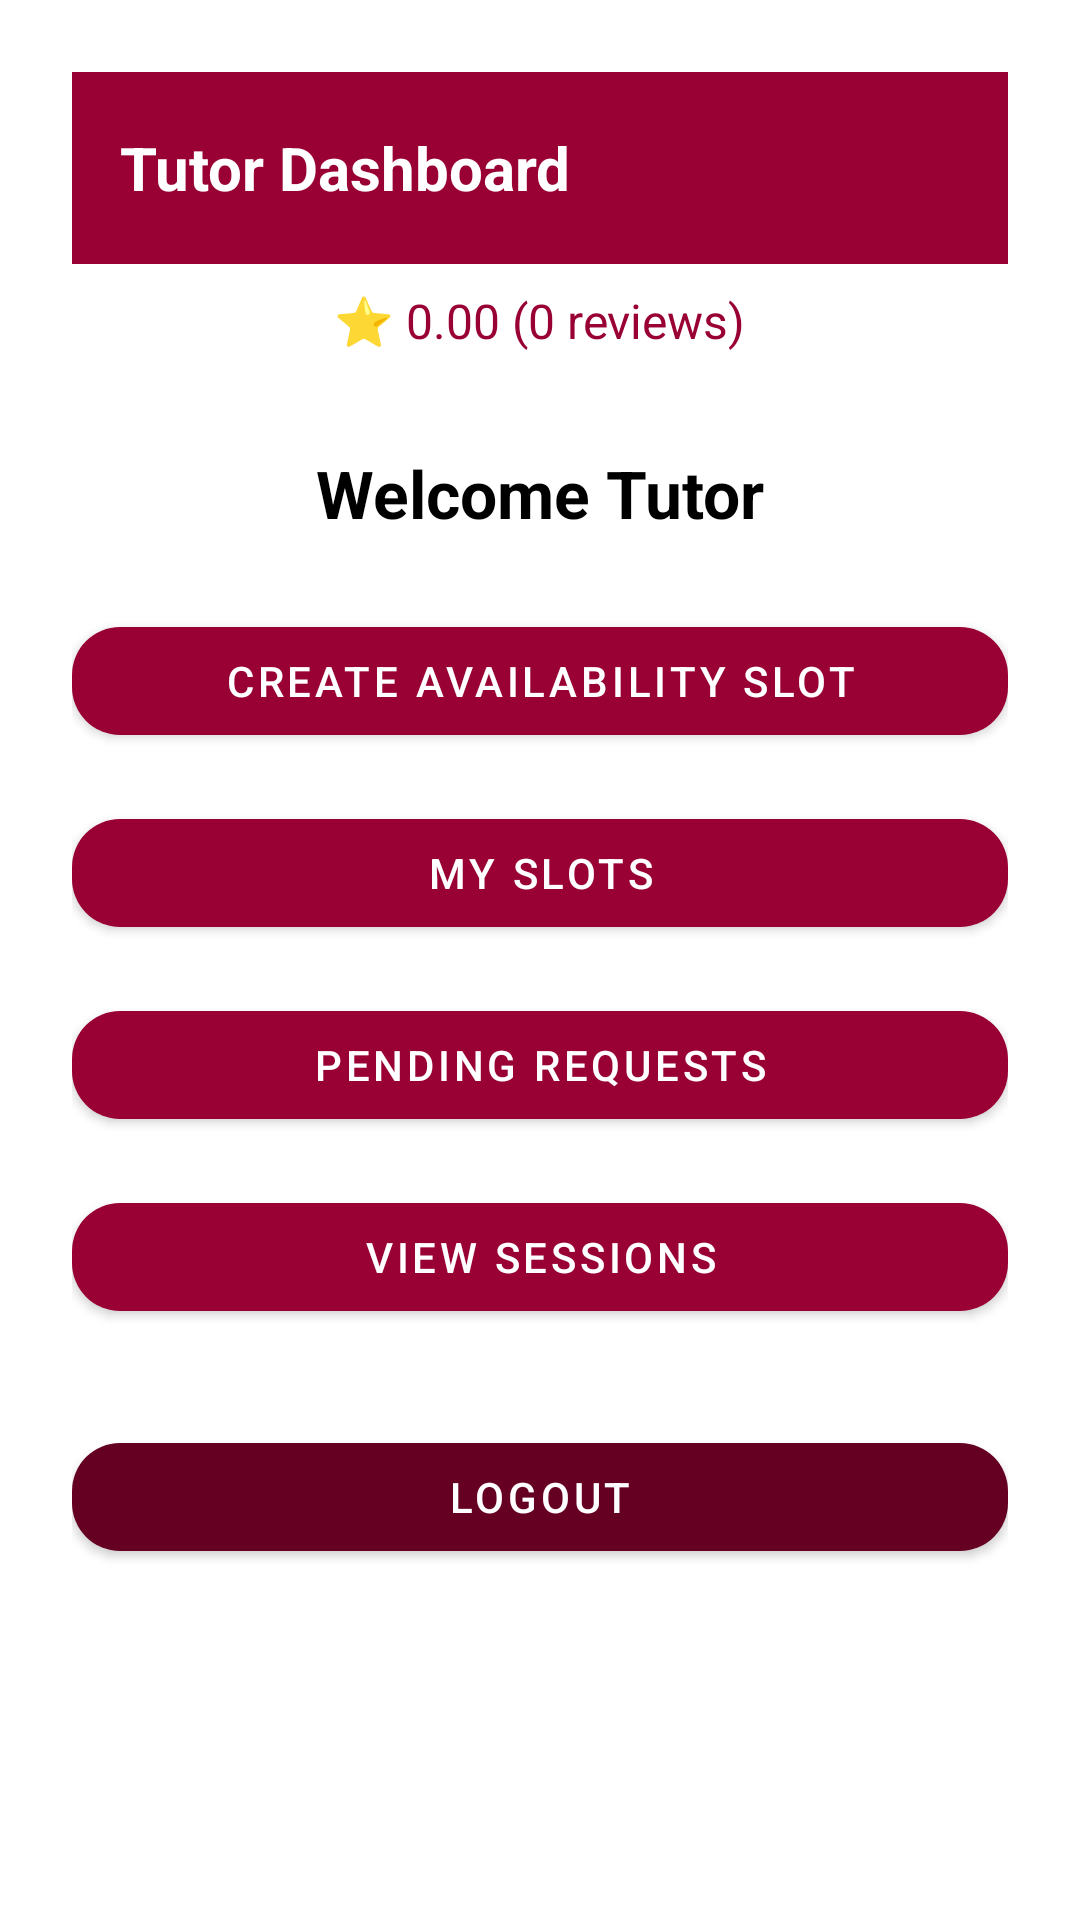

Here is an Android app screen rendered from its layout file. Give the layout XML and the strings, colors and styles it references.
<!-- AndroidManifest.xml: activity theme Theme.OTAMS -->
<!-- res/layout/activity_tutor_dashboard.xml -->
<?xml version="1.0" encoding="utf-8"?>
<LinearLayout xmlns:android="http://schemas.android.com/apk/res/android"
    xmlns:app="http://schemas.android.com/apk/res-auto"
    xmlns:tools="http://schemas.android.com/tools"
    android:layout_width="match_parent"
    android:layout_height="match_parent"
    android:orientation="vertical"
    android:background="@color/white"
    android:padding="24dp"
    android:gravity="center_horizontal"
    tools:context=".activities.TutorDashboardActivity">

    
    <androidx.appcompat.widget.Toolbar
        android:id="@+id/toolbar"
        android:layout_width="match_parent"
        android:layout_height="?attr/actionBarSize"
        android:background="@color/uottawa_red"
        android:elevation="4dp">

        <LinearLayout
            android:layout_width="match_parent"
            android:layout_height="match_parent"
            android:gravity="center_vertical">

            
            <TextView
                android:id="@+id/txtTitle"
                android:layout_width="0dp"
                android:layout_height="wrap_content"
                android:layout_weight="1"
                android:text="Tutor Dashboard"
                android:textSize="20sp"
                android:textStyle="bold"
                android:textColor="@color/white" />

        </LinearLayout>

    </androidx.appcompat.widget.Toolbar>

    <TextView
        android:id="@+id/txtRating"
        android:layout_width="wrap_content"
        android:layout_height="wrap_content"
        android:text="⭐ 0.00 (0 reviews)"
        android:textSize="16sp"
        android:textColor="@color/uottawa_red"
        android:layout_marginTop="8dp"/>

    <TextView
        android:id="@+id/txtTutorDashboardTitle"
        android:layout_width="wrap_content"
        android:layout_height="wrap_content"
        android:text="Welcome Tutor"
        android:textSize="22sp"
        android:textStyle="bold"
        android:textColor="@color/black"
        android:layout_marginTop="32dp"
        android:layout_marginBottom="24dp" />

    <com.google.android.material.button.MaterialButton
        android:id="@+id/btnCreateSlot"
        style="@style/OttawaButton"
        android:text="Create Availability Slot"
        android:layout_width="match_parent"
        android:layout_height="wrap_content" />

    <com.google.android.material.button.MaterialButton
        android:id="@+id/btnMySlots"
        style="@style/OttawaButton"
        android:text="My Slots"
        android:layout_width="match_parent"
        android:layout_height="wrap_content"
        android:layout_marginTop="16dp" />

    <com.google.android.material.button.MaterialButton
        android:id="@+id/btnPendingRequests"
        style="@style/OttawaButton"
        android:text="Pending Requests"
        android:layout_width="match_parent"
        android:layout_height="wrap_content"
        android:layout_marginTop="16dp" />

    <com.google.android.material.button.MaterialButton
        android:id="@+id/btnSessions"
        style="@style/OttawaButton"
        android:text="View Sessions"
        android:layout_width="match_parent"
        android:layout_height="wrap_content"
        android:layout_marginTop="16dp" />

    <com.google.android.material.button.MaterialButton
        android:id="@+id/btnLogout"
        style="@style/OttawaButtonDanger"
        android:text="Logout"
        android:layout_width="match_parent"
        android:layout_height="wrap_content"
        android:layout_marginTop="32dp"/>

</LinearLayout>
<!-- resources referenced by this layout -->
<resources>
  <color name="black">#000000</color>
  <color name="uottawa_red">#990033</color>
  <color name="white">#FFFFFF</color>
  <style name="OttawaButton" parent="Widget.MaterialComponents.Button">
          <item name="backgroundTint">@color/uottawa_red</item>
          <item name="android:textColor">@color/white</item>
          <item name="cornerRadius">16dp</item>
      </style>
  <style name="OttawaButtonDanger" parent="Widget.MaterialComponents.Button">
          <item name="backgroundTint">@color/uottawa_dark_red</item>
          <item name="android:textColor">@color/white</item>
          <item name="cornerRadius">16dp</item>
      </style>
  <style name="Theme.OTAMS" parent="Theme.Material3.DayNight.NoActionBar">
          <item name="colorPrimaryDark">@color/uottawa_dark_red</item>
          <item name="colorAccent">@color/uottawa_light_red</item>
          <item name="android:statusBarColor">@color/uottawa_dark_red</item>
          <item name="android:navigationBarColor">@color/uottawa_red</item>
      </style>
  <color name="uottawa_dark_red">#660022</color>
  <color name="uottawa_light_red">#CC0044</color>
</resources>
